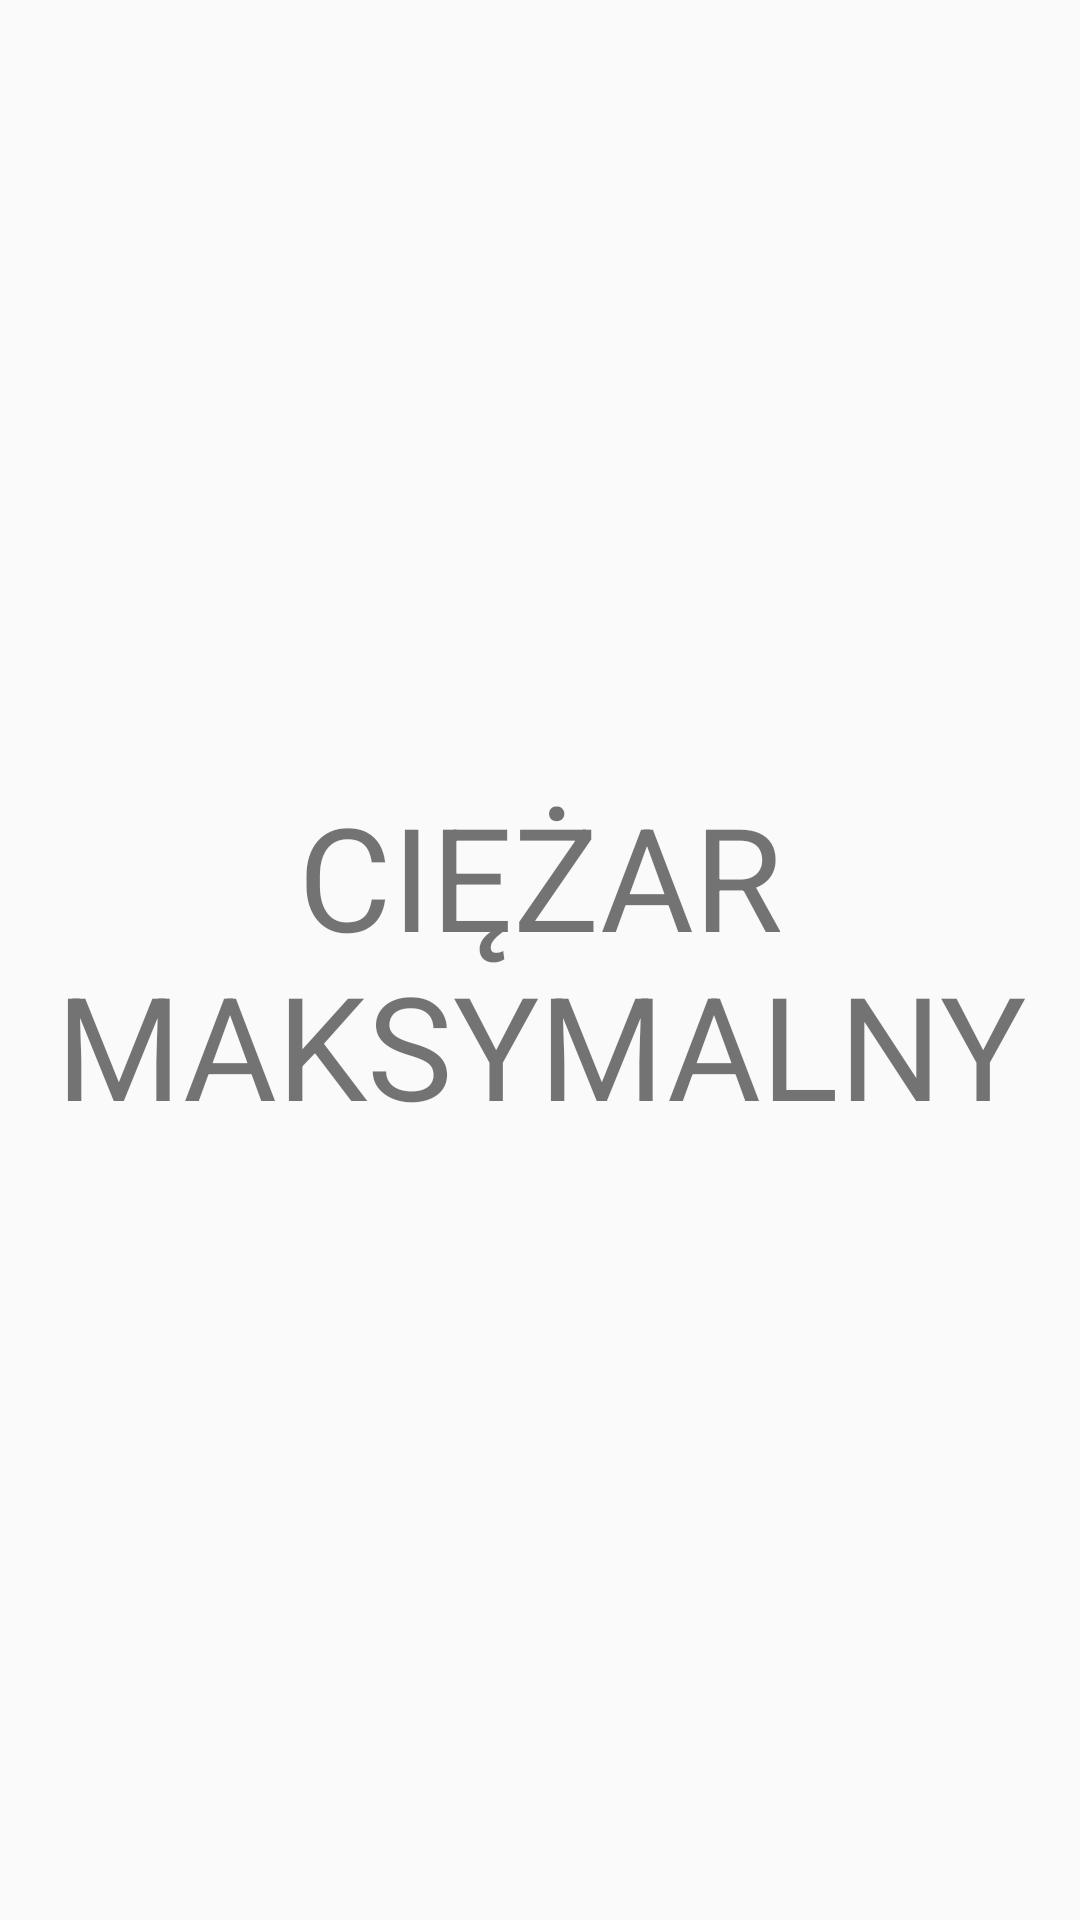

Android layout source for this screen:
<!-- AndroidManifest.xml: application theme Theme.SilaSera -->
<!-- res/layout/app_my_rm.xml -->
<?xml version="1.0" encoding="utf-8"?>
<FrameLayout xmlns:android="http://schemas.android.com/apk/res/android"
    xmlns:tools="http://schemas.android.com/tools"
    android:layout_width="match_parent"
    android:layout_height="match_parent"
    tools:context=".app.fragments.MyRM">

    <TextView
        android:layout_width="match_parent"
        android:layout_height="match_parent"
        android:text="CIĘŻAR MAKSYMALNY"
        android:textAlignment="center"
        android:textSize="48sp"
        android:gravity="center"/>

</FrameLayout>
<!-- resources referenced by this layout -->
<resources>
  <style name="Theme.SilaSera" parent="Theme.AppCompat.DayNight.NoActionBar">
          
          <item name="colorPrimary">@color/black</item>
          <item name="colorPrimaryVariant">@color/black</item>
          <item name="colorOnPrimary">@color/darkBlue</item>
          
          <item name="colorSecondary">@color/teal_200</item>
          <item name="colorSecondaryVariant">@color/teal_700</item>
          <item name="colorOnSecondary">@color/black</item>
          
          <item name="android:statusBarColor" tools:targetApi="l">?attr/colorPrimaryVariant</item>
          <item name="android:navigationBarColor">@color/black</item>
          
  
          
          <item name="android:windowActivityTransitions">true</item>
  
          
          <item name="android:windowEnterTransition">@transition/trans_anim</item>
          <item name="android:fragmentExitTransition">@transition/trans_anim</item>
      </style>
  <color name="black">#FF000000</color>
  <color name="darkBlue">#99000000</color>
  <color name="teal_200">#FF03DAC5</color>
  <color name="teal_700">#FF018786</color>
</resources>
